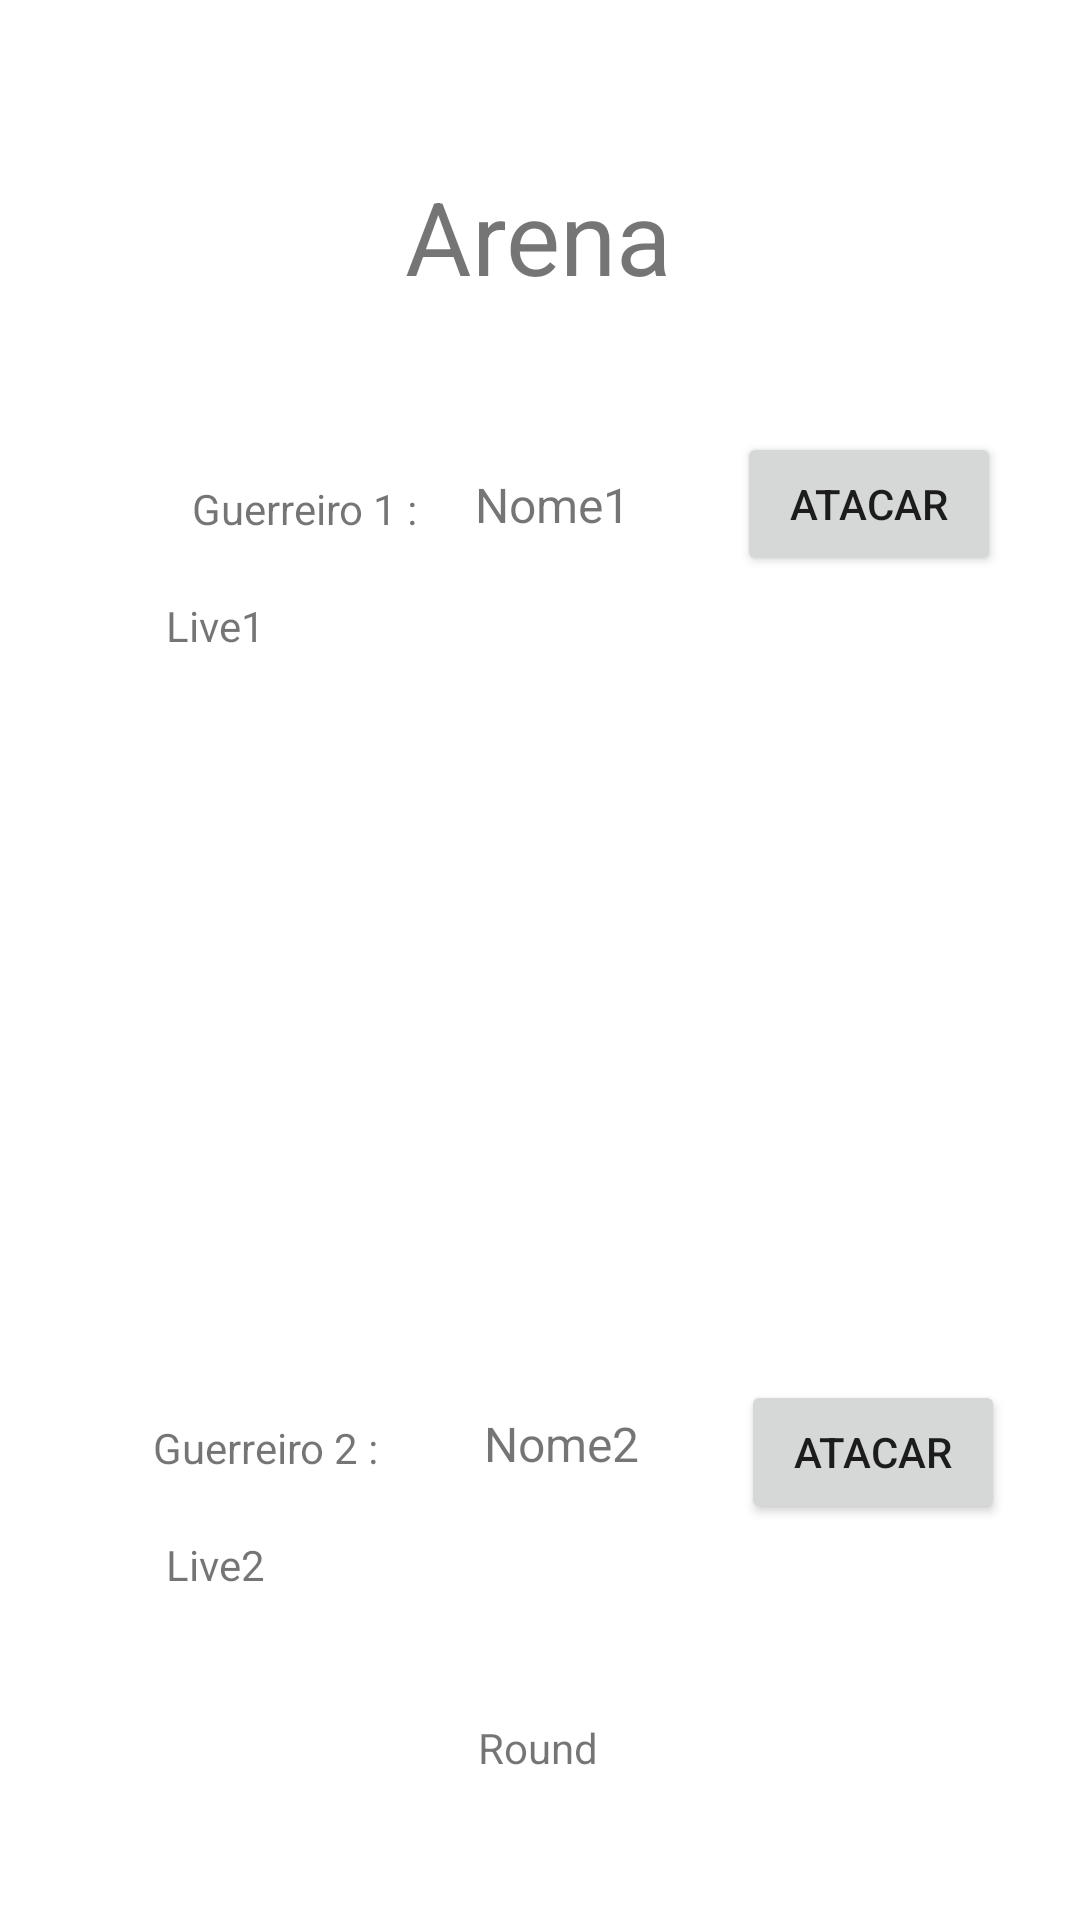

Produce the Android XML layout that renders to this screen, including the resource entries it uses.
<!-- AndroidManifest.xml: application theme Theme.MeuPrimeiroApp -->
<!-- res/layout/activity_batalha_rpgactivity2.xml -->
<?xml version="1.0" encoding="utf-8"?>
<androidx.constraintlayout.widget.ConstraintLayout xmlns:android="http://schemas.android.com/apk/res/android"
    xmlns:app="http://schemas.android.com/apk/res-auto"
    xmlns:tools="http://schemas.android.com/tools"
    android:layout_width="match_parent"
    android:layout_height="match_parent"
    tools:context="greeter.BatalhaRPGActivity">

    <TextView
        android:id="@+id/txtLive2RPG"
        android:layout_width="wrap_content"
        android:layout_height="wrap_content"
        android:layout_marginTop="20dp"
        android:text="Live2"
        android:textAlignment="center"
        android:textSize="14sp"
        app:layout_constraintEnd_toEndOf="parent"
        app:layout_constraintHorizontal_bias="0.169"
        app:layout_constraintStart_toStartOf="parent"
        app:layout_constraintTop_toBottomOf="@+id/textView12" />

    <TextView
        android:id="@+id/textView12"
        android:layout_width="wrap_content"
        android:layout_height="wrap_content"
        android:layout_marginBottom="148dp"
        android:text="Guerreiro 2 :"
        app:layout_constraintBottom_toBottomOf="parent"
        app:layout_constraintEnd_toEndOf="parent"
        app:layout_constraintHorizontal_bias="0.179"
        app:layout_constraintStart_toStartOf="parent" />

    <TextView
        android:id="@+id/textView9"
        android:layout_width="wrap_content"
        android:layout_height="wrap_content"
        android:layout_marginTop="56dp"
        android:text="Arena"
        android:textSize="34sp"
        app:layout_constraintEnd_toEndOf="parent"
        app:layout_constraintHorizontal_bias="0.498"
        app:layout_constraintStart_toStartOf="parent"
        app:layout_constraintTop_toTopOf="parent" />

    <TextView
        android:id="@+id/textView11"
        android:layout_width="wrap_content"
        android:layout_height="wrap_content"
        android:layout_marginStart="64dp"
        android:layout_marginTop="160dp"
        android:text="Guerreiro 1 :"
        app:layout_constraintStart_toStartOf="parent"
        app:layout_constraintTop_toTopOf="parent" />

    <TextView
        android:id="@+id/txtLive1RPG"
        android:layout_width="wrap_content"
        android:layout_height="wrap_content"
        android:layout_marginTop="20dp"
        android:text="Live1"
        android:textAlignment="center"
        android:textSize="14sp"
        app:layout_constraintEnd_toEndOf="parent"
        app:layout_constraintHorizontal_bias="0.169"
        app:layout_constraintStart_toStartOf="parent"
        app:layout_constraintTop_toBottomOf="@+id/textView11" />

    <TextView
        android:id="@+id/txtNome1RPG"
        android:layout_width="wrap_content"
        android:layout_height="wrap_content"
        android:layout_marginEnd="140dp"
        android:text="Nome1"
        android:textSize="16sp"
        app:layout_constraintBottom_toBottomOf="@+id/textView11"
        app:layout_constraintEnd_toEndOf="parent"
        app:layout_constraintHorizontal_bias="0.659"
        app:layout_constraintStart_toEndOf="@+id/textView11" />

    <TextView
        android:id="@+id/txtNome2RPG"
        android:layout_width="wrap_content"
        android:layout_height="wrap_content"
        android:layout_marginEnd="112dp"
        android:layout_marginBottom="148dp"
        android:text="Nome2"
        android:textSize="16sp"
        app:layout_constraintBottom_toBottomOf="parent"
        app:layout_constraintEnd_toEndOf="parent"
        app:layout_constraintStart_toEndOf="@+id/textView12" />

    <Button
        android:id="@+id/btAtacar1RPG"
        android:layout_width="wrap_content"
        android:layout_height="wrap_content"
        android:layout_marginTop="144dp"
        android:text="atacar"
        app:layout_constraintEnd_toEndOf="parent"
        app:layout_constraintHorizontal_bias="0.573"
        app:layout_constraintStart_toEndOf="@+id/txtNome1RPG"
        app:layout_constraintTop_toTopOf="parent" />

    <Button
        android:id="@+id/btAtacar2RPG"
        android:layout_width="wrap_content"
        android:layout_height="wrap_content"
        android:layout_marginBottom="132dp"
        android:text="Atacar"
        app:layout_constraintBottom_toBottomOf="parent"
        app:layout_constraintEnd_toEndOf="parent"
        app:layout_constraintHorizontal_bias="0.578"
        app:layout_constraintStart_toEndOf="@+id/txtNome2RPG" />

    <TextView
        android:id="@+id/txtStatusRPG"
        android:layout_width="wrap_content"
        android:layout_height="wrap_content"
        app:layout_constraintBottom_toTopOf="@+id/txtNome2RPG"
        app:layout_constraintEnd_toEndOf="parent"
        app:layout_constraintHorizontal_bias="0.498"
        app:layout_constraintStart_toStartOf="parent"
        app:layout_constraintTop_toBottomOf="@+id/txtNome1RPG"
        app:layout_constraintVertical_bias="0.483" />

    <TextView
        android:id="@+id/txtRoundRPG"
        android:layout_width="wrap_content"
        android:layout_height="wrap_content"
        android:layout_marginBottom="48dp"
        android:text="Round"
        app:layout_constraintBottom_toBottomOf="parent"
        app:layout_constraintEnd_toEndOf="parent"
        app:layout_constraintHorizontal_bias="0.498"
        app:layout_constraintStart_toStartOf="parent" />

</androidx.constraintlayout.widget.ConstraintLayout>
<!-- resources referenced by this layout -->
<resources>
  <style name="Theme.MeuPrimeiroApp" parent="Theme.MaterialComponents.DayNight">
          
          <item name="colorPrimary">@color/purple_500</item>
          <item name="colorPrimaryVariant">@color/purple_700</item>
          <item name="colorOnPrimary">@color/white</item>
          
          <item name="colorSecondary">@color/teal_200</item>
          <item name="colorSecondaryVariant">@color/teal_700</item>
          <item name="colorOnSecondary">@color/white</item>
          
          <item name="android:statusBarColor" tools:targetApi="l">?attr/colorPrimaryVariant</item>
          
      </style>
  <!-- not gathered from this repository: default colours our renderer supplied (Android Studio template values) -->
  <color name="purple_500">#FF6200EE</color>
  <color name="purple_700">#FF3700B3</color>
  <color name="teal_200">#FF03DAC5</color>
  <color name="teal_700">#FF018786</color>
  <color name="white">#FFFFFFFF</color>
</resources>
